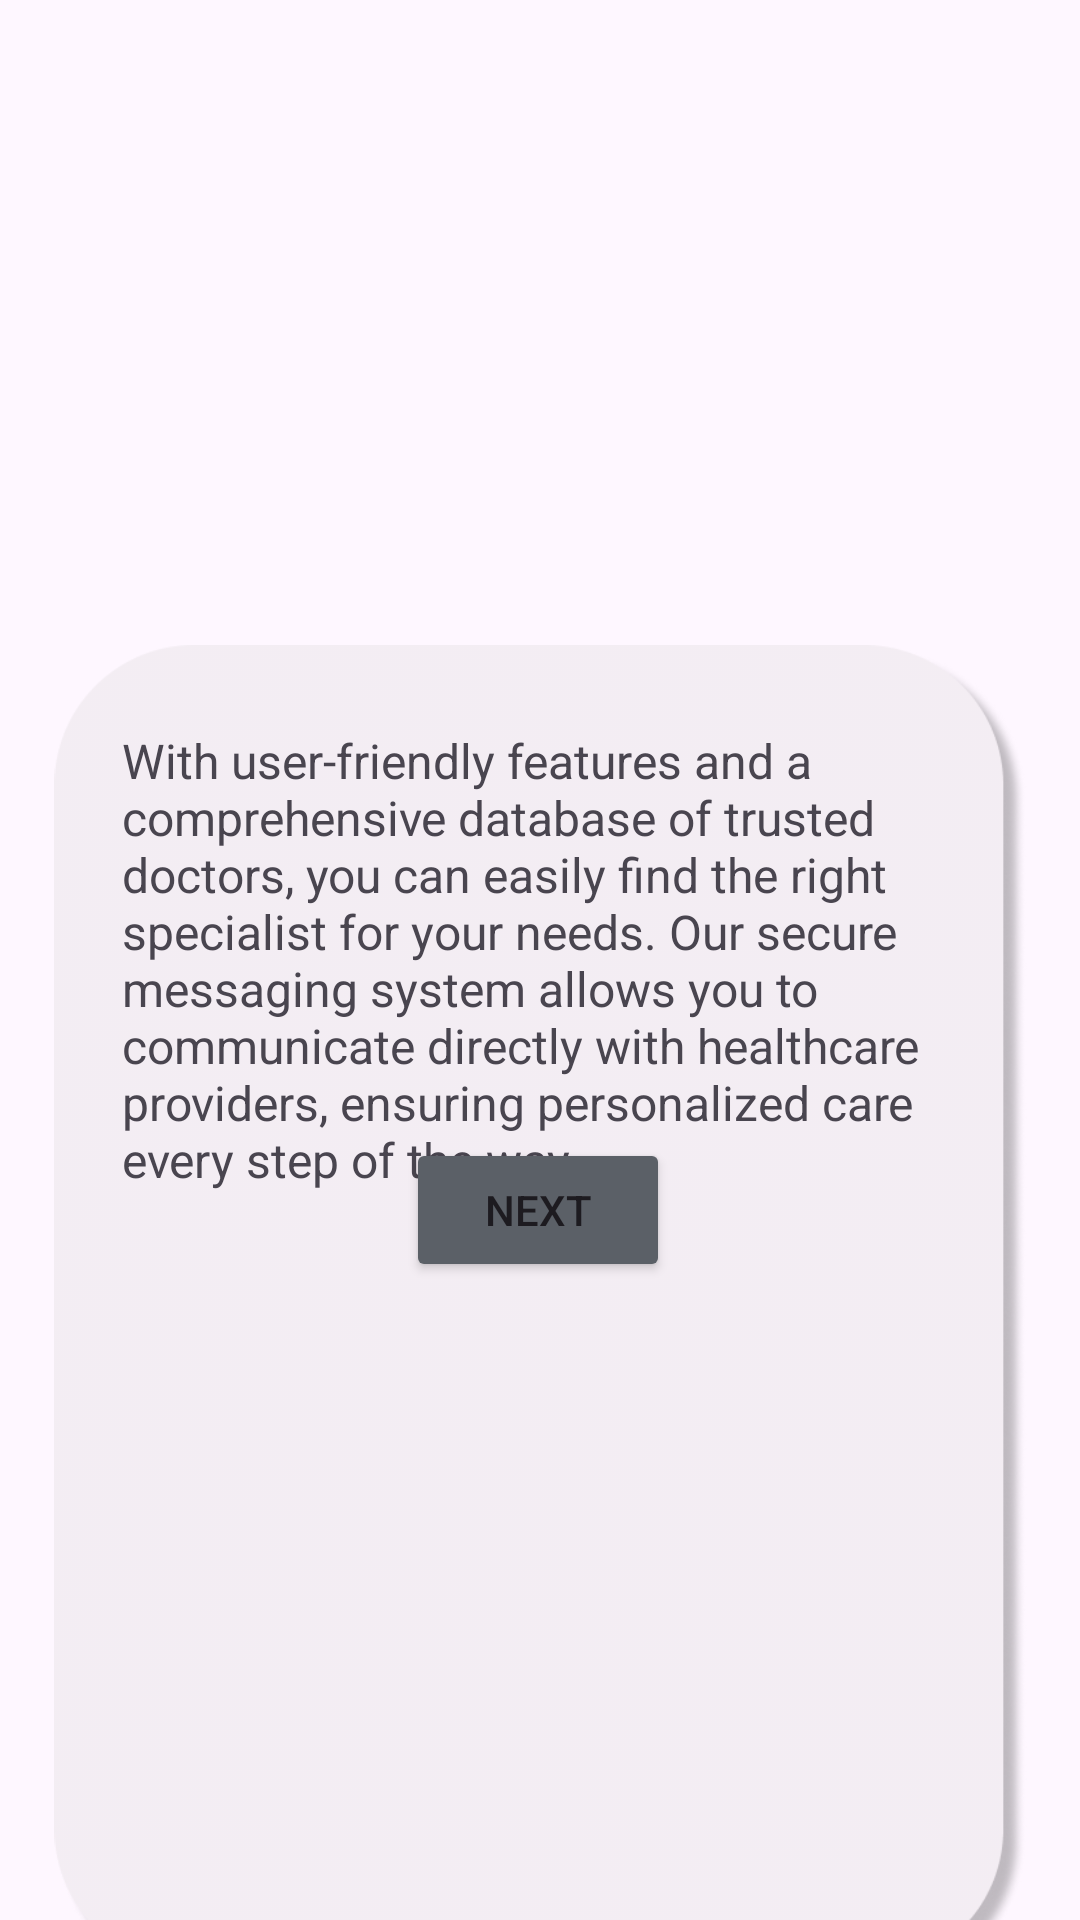

Reconstruct the res/layout file that produces this screen, plus the resources it refers to.
<!-- AndroidManifest.xml: application theme Theme.DoctorChannelingApp -->
<!-- res/layout/activity_app_intro2.xml -->
<?xml version="1.0" encoding="utf-8"?>
<androidx.constraintlayout.widget.ConstraintLayout xmlns:android="http://schemas.android.com/apk/res/android"
    xmlns:app="http://schemas.android.com/apk/res-auto"
    xmlns:tools="http://schemas.android.com/tools"
    android:layout_width="match_parent"
    android:layout_height="match_parent"
    tools:context=".app_intro2">

    <ImageView
        android:id="@+id/imageView19"
        android:layout_width="227dp"
        android:layout_height="214dp"
        android:layout_marginStart="92dp"
        android:layout_marginEnd="92dp"
        app:layout_constraintBottom_toBottomOf="parent"
        app:layout_constraintEnd_toEndOf="parent"
        app:layout_constraintHorizontal_bias="0.0"
        app:layout_constraintStart_toStartOf="parent"
        app:layout_constraintTop_toTopOf="parent"
        app:layout_constraintVertical_bias="0.113"
        app:srcCompat="@drawable/img" />

    <ImageView
        android:id="@+id/imageView20"
        android:layout_width="327dp"
        android:layout_height="449dp"
        android:layout_marginStart="42dp"
        android:layout_marginTop="64dp"
        android:layout_marginEnd="42dp"
        android:layout_marginBottom="87dp"
        app:layout_constraintBottom_toBottomOf="parent"
        app:layout_constraintEnd_toEndOf="parent"
        app:layout_constraintStart_toStartOf="parent"
        app:layout_constraintTop_toBottomOf="@+id/imageView19"
        app:srcCompat="@drawable/img_8" />

    <TextView
        android:id="@+id/textView15"
        android:layout_width="278dp"
        android:layout_height="165dp"
        android:text="With user-friendly features and a comprehensive database of trusted doctors, you can easily find the right specialist for your needs. Our secure messaging system allows you to communicate directly with healthcare providers, ensuring personalized care every step of the way."
        android:textSize="16sp"
        app:layout_constraintBottom_toBottomOf="@+id/imageView20"
        app:layout_constraintEnd_toEndOf="@+id/imageView20"
        app:layout_constraintHorizontal_bias="0.489"
        app:layout_constraintStart_toStartOf="@+id/imageView20"
        app:layout_constraintTop_toTopOf="@+id/imageView20"
        app:layout_constraintVertical_bias="0.098" />

    <Button
        android:id="@+id/btn_next2"
        android:layout_width="wrap_content"
        android:layout_height="wrap_content"
        android:backgroundTint="#5B6067"
        android:text="Next"
        app:layout_constraintBottom_toBottomOf="parent"
        app:layout_constraintEnd_toEndOf="parent"
        app:layout_constraintHorizontal_bias="0.498"
        app:layout_constraintStart_toStartOf="parent"
        app:layout_constraintTop_toTopOf="@+id/imageView20"
        app:layout_constraintVertical_bias="0.436" />
</androidx.constraintlayout.widget.ConstraintLayout>
<!-- resources referenced by this layout -->
<resources>
  <!-- drawable img_8: png bitmap (drawable, 40441 bytes) -->
  <style name="Theme.DoctorChannelingApp" parent="Base.Theme.DoctorChannelingApp" />
  <style name="Base.Theme.DoctorChannelingApp" parent="Theme.Material3.DayNight.NoActionBar">
          
          
      </style>
</resources>
